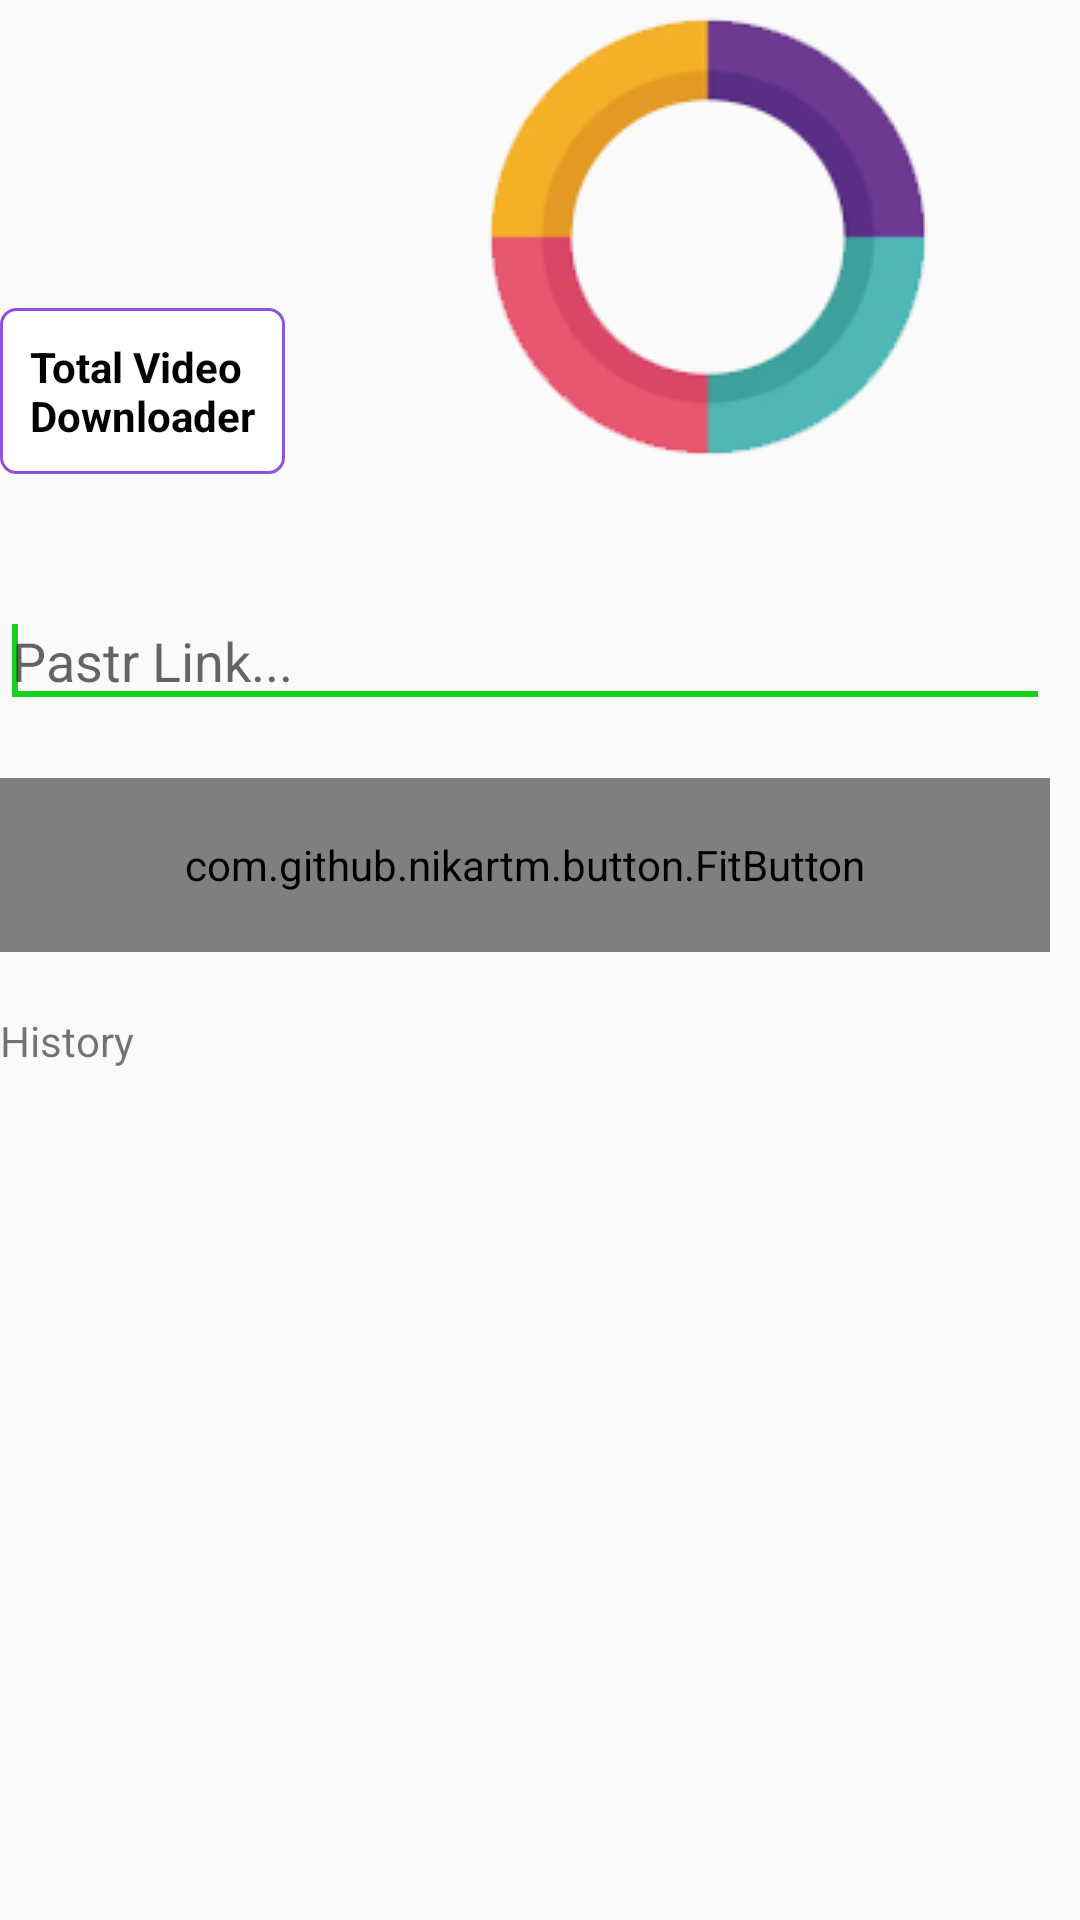

Layout XML and referenced resources for this Android screen:
<!-- AndroidManifest.xml: application theme AppTheme -->
<!-- res/layout/content_detail.xml -->
<?xml version="1.0" encoding="utf-8"?>
<androidx.constraintlayout.widget.ConstraintLayout
    xmlns:android="http://schemas.android.com/apk/res/android"
    xmlns:app="http://schemas.android.com/apk/res-auto"
    xmlns:tools="http://schemas.android.com/tools"
    xmlns:gl="http://schemas.android.com/apk/res-auto"
    app:layout_behavior="@string/appbar_scrolling_view_behavior"
    tools:context="com.appsnipp.trendingapps.DetailsActivity"
    tools:showIn="@layout/app_bar_detail"
    android:layout_marginBottom="85dp"
    style="@style/parent.contentLayout"
    android:background="#00000000">

    <LinearLayout
        android:layout_width="match_parent"
        android:layout_height="match_parent">

        <LinearLayout
            android:layout_width="match_parent"
            android:layout_height="wrap_content"

            android:orientation="vertical">
            <LinearLayout
                android:layout_width="match_parent"
                android:layout_height="wrap_content">

                <TextView
                    android:text="@string/str_head"
                    android:id="@+id/txt_Service_Name"
                    android:background="@drawable/round"
                    style="@style/viewParent.headerText"
                    android:padding="10dp"
                    android:layout_gravity="bottom"/>

                <ImageView
                    android:layout_width="wrap_content"
                    android:layout_height="wrap_content"
                    android:id="@+id/img_Service_Logo"
                    android:src="@drawable/home_ic_roposo"
                    android:adjustViewBounds="true" />
            </LinearLayout>

            <LinearLayout
                android:layout_width="match_parent"
                android:layout_height="wrap_content"
                android:layout_marginTop="40dp"
                >
                <LinearLayout
                    android:layout_width="0dp"
                    android:layout_height="wrap_content"
                    android:layout_weight="1"

                    android:layout_marginRight="10dp"
                    android:orientation="vertical">

                    <android.inputmethodservice.ExtractEditText
                        android:layout_width="match_parent"
                        android:id="@+id/txtVideoURL"
                        android:hint="@string/str_txtUrlHint"
                        android:layout_height="wrap_content">

                    </android.inputmethodservice.ExtractEditText>


                    <com.github.nikartm.button.FitButton
                        android:id="@+id/fbBtn_Download"
                        android:layout_width="match_parent"
                        android:layout_height="58dp"
                        android:layout_marginTop="20dp"
                        android:enabled="true"
                        android:gravity="center_vertical"
                        app:fb_cornerRadius="2dp"
                        app:fb_shape="rectangle"
                        app:fb_divColor="#fff"
                        app:fb_divWidth="1dp"
                        app:fb_divHeight="40dp"
                        app:fb_rippleColor="#FBE9E7"
                        app:fb_iconWidth="28dp"
                        app:fb_iconHeight="28dp"
                        app:fb_iconPosition="left"
                        app:fb_iconMarginStart="20dp"
                        app:fb_iconMarginEnd="16dp"
                        app:fb_icon="@drawable/ic_download_white"
                        app:fb_iconColor="#000000"
                        app:fb_textPaddingStart="16dp"
                        app:fb_textColor="#FFF"
                        app:fb_text="@string/str_Download"
                        app:fb_backgroundColor="#FF7043"/>

                </LinearLayout>
            </LinearLayout>

            <TextView
                android:layout_width="match_parent"
                android:layout_height="wrap_content"
                android:layout_marginTop="20dp"
                android:text="History"
                >
            </TextView>

            <ListView
                android:id="@+id/fileslist"
                android:layout_width="match_parent"
                android:layout_height="match_parent"


                ></ListView>


        </LinearLayout>





    </LinearLayout>



</androidx.constraintlayout.widget.ConstraintLayout>
<!-- res/layout/app_bar_detail.xml (included above) -->
<?xml version="1.0" encoding="utf-8"?>
<androidx.coordinatorlayout.widget.CoordinatorLayout
    xmlns:android="http://schemas.android.com/apk/res/android"
    xmlns:app="http://schemas.android.com/apk/res-auto"
    xmlns:tools="http://schemas.android.com/tools"
    android:layout_width="match_parent"
    android:layout_height="match_parent"
    tools:context="com.appsnipp.trendingapps.DetailsActivity"
    android:background="@color/contentBodyColor">

    <com.google.android.material.appbar.AppBarLayout
        android:layout_width="match_parent"
        android:layout_height="wrap_content"
        android:theme="@style/AppTheme.AppBarOverlay">

        <androidx.appcompat.widget.Toolbar
            android:visibility="gone"
            android:id="@+id/toolbar"
            android:layout_width="match_parent"
            android:layout_height="?attr/actionBarSize"
            android:background="?attr/colorPrimary"
            app:popupTheme="@style/AppTheme.PopupOverlay" />

    </com.google.android.material.appbar.AppBarLayout>

    <ImageView
        style="@style/DarkModeHidden"
        android:id="@+id/imageView2"
        android:layout_width="match_parent"
        android:layout_height="wrap_content"
        android:adjustViewBounds="true"
        android:src="@drawable/ic_topbk" />

    <include
        layout="@layout/content_detail" />

    <WebView
        android:layout_width="0dp"
        android:layout_height="0dp"
        android:visibility="gone"
        android:id="@+id/webview"
        ></WebView>

    <LinearLayout
        android:id="@+id/fb_banner_container_detail"
        android:layout_width="match_parent"
        android:layout_height="wrap_content"
        android:layout_alignParentBottom="true"
        android:orientation="vertical"
        android:layout_gravity="bottom"
        app:layout_constraintBottom_toBottomOf="parent"
        />

    
    <LinearLayout
        android:id="@+id/ADMOBBANNER2"
        android:layout_width="match_parent"
        android:layout_alignParentBottom="true"
        android:orientation="vertical"
        android:layout_gravity="bottom"
        android:layout_height="wrap_content">

    </LinearLayout>

    <com.google.android.material.bottomnavigation.BottomNavigationView
        android:id="@+id/navigation"
        android:layout_width="match_parent"
        android:layout_height="wrap_content"
        android:layout_gravity="bottom"
        android:visibility="gone"
        android:background="?android:attr/windowBackground"
        android:foreground="?attr/selectableItemBackground"
        app:menu="@menu/master_bottom_navigation"
        app:elevation="10dp"
        app:labelVisibilityMode="labeled"
        app:itemIconTint="@color/bottom_navigation_color"
        app:itemTextColor="@color/bottom_navigation_color"
        app:itemBackground="@color/bottomNavigationBackground"/>

    <com.google.android.material.floatingactionbutton.FloatingActionButton
        android:id="@+id/floatingActionButton_Back"
        android:layout_width="wrap_content"
        android:layout_height="wrap_content"
        android:layout_margin="10dp"
        android:clickable="true"
        android:scaleType="center"
        android:src="@drawable/ic_round_arrow_back_24"
        app:layout_anchor="@+id/imageView2"
        app:layout_anchorGravity="start|top">

    </com.google.android.material.floatingactionbutton.FloatingActionButton>
</androidx.coordinatorlayout.widget.CoordinatorLayout>
<!-- resources referenced by this layout -->
<resources>
  <color name="bottomNavigationBackground">#F7F7F7</color>
  <color name="contentBodyColor">#b4ffff</color>
  <!-- drawable home_ic_roposo: png bitmap (drawable, 15421 bytes) -->
  <!-- drawable ic_round_arrow_back_24 (drawable) -->
  <vector android:autoMirrored="true" android:height="20dp"
      android:tint="#221F1F" android:viewportHeight="24"
      android:viewportWidth="24" android:width="24dp" xmlns:android="http://schemas.android.com/apk/res/android">
      <path android:fillColor="@android:color/white" android:pathData="M19,11H7.83l4.88,-4.88c0.39,-0.39 0.39,-1.03 0,-1.42 -0.39,-0.39 -1.02,-0.39 -1.41,0l-6.59,6.59c-0.39,0.39 -0.39,1.02 0,1.41l6.59,6.59c0.39,0.39 1.02,0.39 1.41,0 0.39,-0.39 0.39,-1.02 0,-1.41L7.83,13H19c0.55,0 1,-0.45 1,-1s-0.45,-1 -1,-1z"/>
  </vector>
  <!-- drawable round (drawable) -->
  <?xml version="1.0" encoding="utf-8"?>
  <shape xmlns:android="http://schemas.android.com/apk/res/android" >
      <stroke
          android:width="1dp"
          android:color="@color/cardColorViolet" />
  
      <solid android:color="#ffffff" />
  
      <padding
          android:left="1dp"
          android:right="1dp"
          android:bottom="1dp"
          android:top="1dp" />
  
      <corners android:radius="5dp" />
  </shape>
  <string name="str_Download">Download Now</string>
  <string name="str_head">Total Video \nDownloader</string>
  <string name="str_txtUrlHint">Pastr Link...</string>
  <style name="AppTheme.AppBarOverlay" parent="ThemeOverlay.AppCompat.Dark.ActionBar" />
  <style name="AppTheme.PopupOverlay" parent="ThemeOverlay.AppCompat.Light" />
  <style name="DarkModeHidden">
          <item name="android:visibility">visible</item>
      </style>
  <style name="parent.contentLayout">
          <item name="android:background">@color/contentBodyColor</item>
          <item name="android:padding">@dimen/normalPadding</item>
      </style>
  <style name="viewParent.headerText">
          <item name="android:textColor">@color/contentTextColor</item>
          <item name="android:textSize">@dimen/headerTextSize</item>
          <item name="android:textStyle">bold</item>
      </style>
  <style name="AppTheme" parent="Theme.AppCompat.Light">
          
          <item name="colorPrimary">@color/colorPrimary</item>
          <item name="colorPrimaryDark">@color/colorPrimaryDark</item>
          <item name="colorAccent">@color/colorAccent</item>
      </style>
  <color name="cardColorViolet">#8F51E3</color>
  <color name="contentTextColor">#020000</color>
  <color name="colorPrimary">#FCFCFC</color>
  <color name="colorPrimaryDark">#D61F06</color>
  <color name="colorAccent">#14D11C</color>
</resources>
